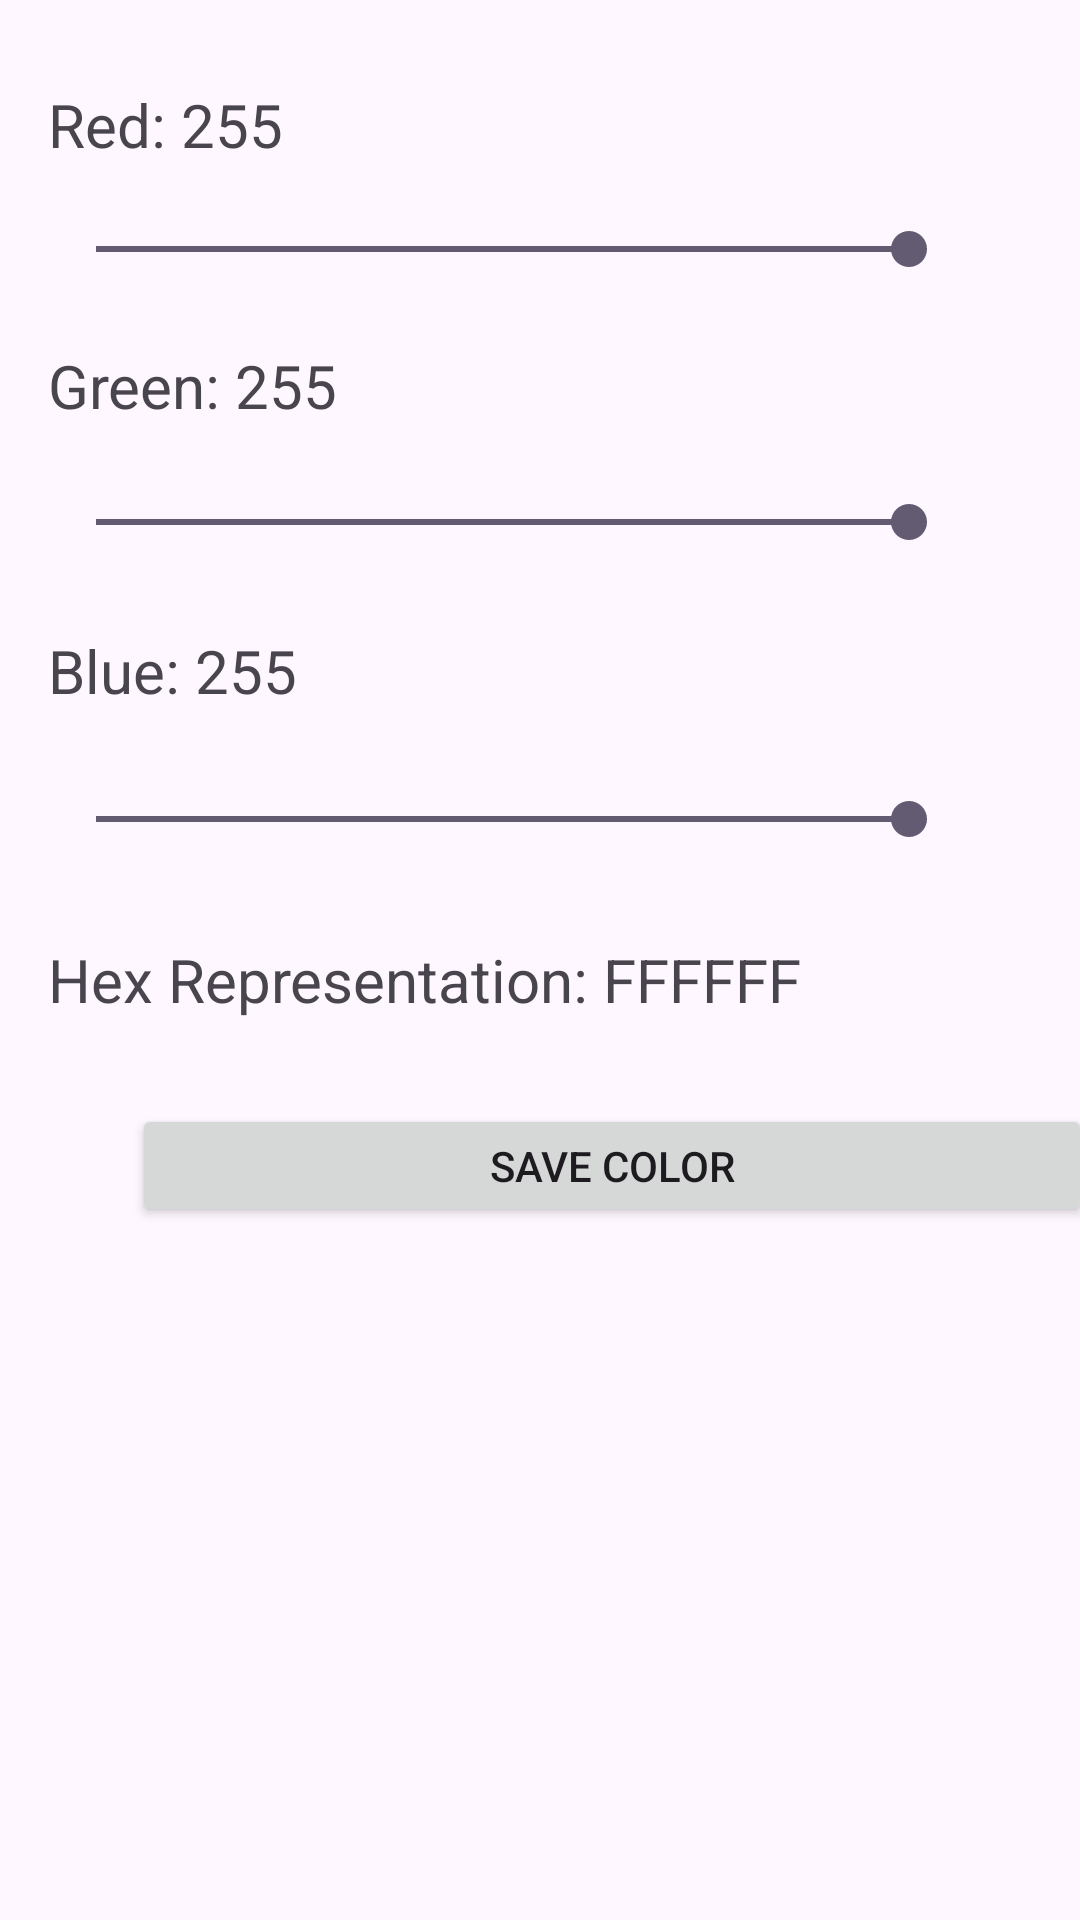

This screen was rendered from an Android layout file. Write that file and the resources it references.
<!-- AndroidManifest.xml: application theme Theme.CIS183_Homework01_10202026 -->
<!-- res/layout/activity_main.xml -->
<?xml version="1.0" encoding="utf-8"?>
<androidx.constraintlayout.widget.ConstraintLayout xmlns:android="http://schemas.android.com/apk/res/android"
    xmlns:app="http://schemas.android.com/apk/res-auto"
    xmlns:tools="http://schemas.android.com/tools"
    android:id="@+id/main"
    android:layout_width="match_parent"
    android:layout_height="match_parent"
    tools:context=".MainActivity">

    <SeekBar
        android:id="@+id/sb_v_main_green"
        android:layout_width="303dp"
        android:layout_height="40dp"
        android:layout_marginStart="16dp"
        android:layout_marginTop="12dp"
        android:max="255"
        android:progress="255"
        app:layout_constraintStart_toStartOf="parent"
        app:layout_constraintTop_toBottomOf="@+id/tv_v_main_greenValue" />

    <TextView
        android:id="@+id/tv_v_main_blueValue"
        android:layout_width="wrap_content"
        android:layout_height="wrap_content"
        android:layout_marginStart="16dp"
        android:layout_marginTop="16dp"
        android:text="Blue: 255"
        android:textSize="20sp"
        app:layout_constraintStart_toStartOf="parent"
        app:layout_constraintTop_toBottomOf="@+id/sb_v_main_green" />

    <TextView
        android:id="@+id/tv_v_main_greenValue"
        android:layout_width="wrap_content"
        android:layout_height="wrap_content"
        android:layout_marginStart="16dp"
        android:layout_marginTop="12dp"
        android:text="Green: 255"
        android:textSize="20sp"
        app:layout_constraintStart_toStartOf="parent"
        app:layout_constraintTop_toBottomOf="@+id/sb_v_main_red" />

    <TextView
        android:id="@+id/tv_v_main_redValue"
        android:layout_width="wrap_content"
        android:layout_height="wrap_content"
        android:layout_marginStart="16dp"
        android:layout_marginTop="28dp"
        android:text="Red: 255"
        android:textSize="20sp"
        app:layout_constraintStart_toStartOf="parent"
        app:layout_constraintTop_toTopOf="parent" />

    <SeekBar
        android:id="@+id/sb_v_main_red"
        android:layout_width="303dp"
        android:layout_height="40dp"
        android:layout_marginStart="16dp"
        android:layout_marginTop="8dp"
        android:max="255"
        android:progress="255"
        app:layout_constraintStart_toStartOf="parent"
        app:layout_constraintTop_toBottomOf="@+id/tv_v_main_redValue" />

    <SeekBar
        android:id="@+id/sb_v_main_blue"
        android:layout_width="303dp"
        android:layout_height="40dp"
        android:layout_marginStart="16dp"
        android:layout_marginTop="16dp"
        android:max="255"
        android:progress="255"
        app:layout_constraintStart_toStartOf="parent"
        app:layout_constraintTop_toBottomOf="@+id/tv_v_main_blueValue" />

    <Button
        android:id="@+id/btn_v_main_saveColor"
        android:layout_width="320dp"
        android:layout_height="41dp"
        android:layout_marginStart="44dp"
        android:layout_marginTop="28dp"
        android:text="Save Color"
        app:layout_constraintStart_toStartOf="parent"
        app:layout_constraintTop_toBottomOf="@+id/tv_v_main_hexValue" />

    <TextView
        android:id="@+id/tv_v_main_hexValue"
        android:layout_width="wrap_content"
        android:layout_height="wrap_content"
        android:layout_marginStart="16dp"
        android:layout_marginTop="20dp"
        android:text="Hex Representation: FFFFFF"
        android:textSize="20sp"
        app:layout_constraintStart_toStartOf="parent"
        app:layout_constraintTop_toBottomOf="@+id/sb_v_main_blue" />

    <ListView
        android:id="@+id/lv_v_main_listOfColors"
        android:layout_width="467dp"
        android:layout_height="282dp"
        app:layout_constraintStart_toStartOf="parent"
        app:layout_constraintTop_toBottomOf="@+id/btn_v_main_saveColor" />
</androidx.constraintlayout.widget.ConstraintLayout>
<!-- resources referenced by this layout -->
<resources>
  <style name="Theme.CIS183_Homework01_10202026" parent="Base.Theme.CIS183_Homework01_10202026" />
  <style name="Base.Theme.CIS183_Homework01_10202026" parent="Theme.Material3.DayNight.NoActionBar">
          
          
      </style>
</resources>
